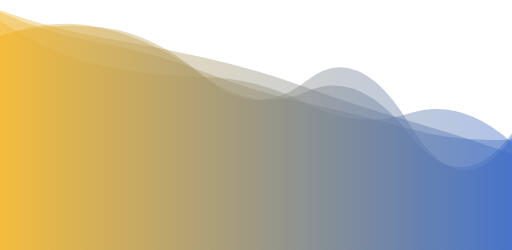
t = 0.00 s
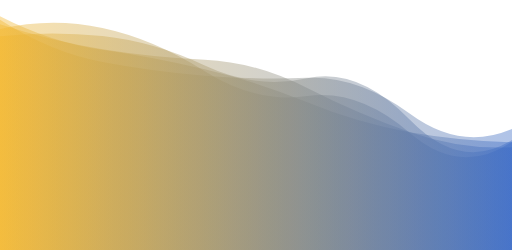
t = 1.67 s
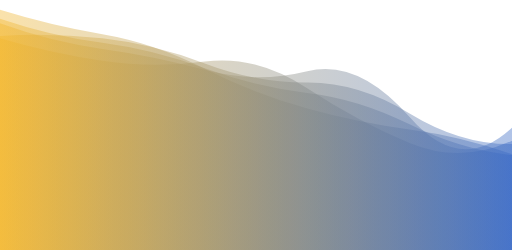
t = 3.33 s
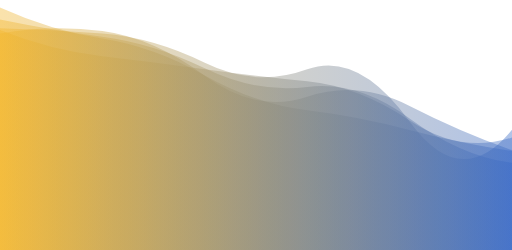
t = 5.00 s
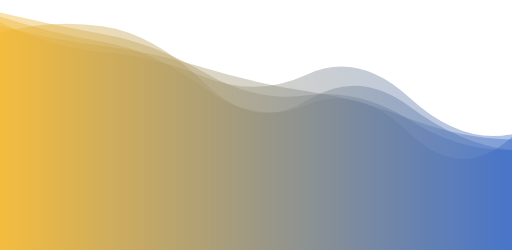
t = 6.67 s
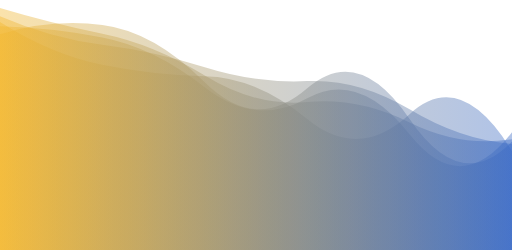
t = 8.34 s

The animated SVG that drew these frames (rendered in a browser with its animation timeline set to each time). Animation: 5 SMIL elements (animate=5); one cycle of 10.00 s, repeats indefinitely.

<?xml version="1.0" encoding="utf-8"?>
<svg xmlns="http://www.w3.org/2000/svg" xmlns:xlink="http://www.w3.org/1999/xlink" style="transform:scaleY(-1);margin: auto; background: none; display: block; z-index: 1; position: relative; shape-rendering: auto;" width="1920" height="937" preserveAspectRatio="xMidYMid" viewBox="0 0 1920 937">
<g transform=""><linearGradient id="lg-0.8476492978190715" x1="0" x2="1" y1="0" y2="0">
  <stop stop-color="#f3b72e" offset="0"></stop>
  <stop stop-color="#3869c5" offset="1"></stop>
</linearGradient><path d="" fill="url(#lg-0.8476492978190715)" opacity="0.4">
  <animate attributeName="d" dur="10s" repeatCount="indefinite" keyTimes="0;0.333;0.667;1" calcmod="spline" keySplines="0.2 0 0.2 1;0.2 0 0.2 1;0.2 0 0.2 1" begin="0s" values="M0 0L 0 898.4051950352099Q 192 829.0451535736421  384 796.2916177608016T 768 720.7589329915563T 1152 608.2521063442846T 1536 483.6646894455546T 1920 360.8210924305046L 1920 0 Z;M0 0L 0 794.0484525961234Q 192 737.8666438768172  384 709.2318700230892T 768 706.2640117716821T 1152 606.0181910821163T 1536 400.78188305564146T 1920 409.5423484774189L 1920 0 Z;M0 0L 0 854.5566040168351Q 192 758.0565240164472  384 742.6037471782056T 768 648.7407211060095T 1152 658.2776052308612T 1536 570.6313718909915T 1920 434.15326816247585L 1920 0 Z;M0 0L 0 898.4051950352099Q 192 829.0451535736421  384 796.2916177608016T 768 720.7589329915563T 1152 608.2521063442846T 1536 483.6646894455546T 1920 360.8210924305046L 1920 0 Z"></animate>
</path><path d="" fill="url(#lg-0.8476492978190715)" opacity="0.4">
  <animate attributeName="d" dur="10s" repeatCount="indefinite" keyTimes="0;0.333;0.667;1" calcmod="spline" keySplines="0.2 0 0.2 1;0.2 0 0.2 1;0.2 0 0.2 1" begin="-2s" values="M0 0L 0 910.4526951105059Q 192 858.4911553936702  384 818.1577811530303T 768 651.3918515712749T 1152 555.1999647461362T 1536 482.9955506293534T 1920 415.6424379868313L 1920 0 Z;M0 0L 0 878.5295439994358Q 192 773.4054806146617  384 745.2832911023163T 768 676.7165523102115T 1152 546.3302893302036T 1536 435.8659071900281T 1920 413.6780094404657L 1920 0 Z;M0 0L 0 859.3578047685447Q 192 821.1014096863375  384 797.465119499197T 768 684.1793535443335T 1152 617.4602681668176T 1536 494.4427082982645T 1920 316.7876379548125L 1920 0 Z;M0 0L 0 910.4526951105059Q 192 858.4911553936702  384 818.1577811530303T 768 651.3918515712749T 1152 555.1999647461362T 1536 482.9955506293534T 1920 415.6424379868313L 1920 0 Z"></animate>
</path><path d="" fill="url(#lg-0.8476492978190715)" opacity="0.4">
  <animate attributeName="d" dur="10s" repeatCount="indefinite" keyTimes="0;0.333;0.667;1" calcmod="spline" keySplines="0.2 0 0.2 1;0.2 0 0.2 1;0.2 0 0.2 1" begin="-4s" values="M0 0L 0 816.4323415636339Q 192 865.8711630079215  384 837.1215255156033T 768 625.0865990130496T 1152 542.7443952721738T 1536 556.788261695988T 1920 360.8375458456491L 1920 0 Z;M0 0L 0 806.1320624271648Q 192 868.8740137878599  384 846.7078444341794T 768 630.4369071793074T 1152 632.8224858662356T 1536 463.1434071621912T 1920 426.68802760519304L 1920 0 Z;M0 0L 0 798.919168498168Q 192 802.3951013190521  384 782.7956358082672T 768 717.5870081390797T 1152 648.6906040009912T 1536 500.6612930256441T 1920 405.7237161418442L 1920 0 Z;M0 0L 0 816.4323415636339Q 192 865.8711630079215  384 837.1215255156033T 768 625.0865990130496T 1152 542.7443952721738T 1536 556.788261695988T 1920 360.8375458456491L 1920 0 Z"></animate>
</path><path d="" fill="url(#lg-0.8476492978190715)" opacity="0.4">
  <animate attributeName="d" dur="10s" repeatCount="indefinite" keyTimes="0;0.333;0.667;1" calcmod="spline" keySplines="0.2 0 0.2 1;0.2 0 0.2 1;0.2 0 0.2 1" begin="-6s" values="M0 0L 0 929.9686401788493Q 192 828.9613354908056  384 799.6428339000777T 768 683.3609924514764T 1152 511.14793550695646T 1536 456.1464068532939T 1920 339.9206714055787L 1920 0 Z;M0 0L 0 861.8650075909475Q 192 808.6552135524637  384 775.977633251467T 768 587.227744016024T 1152 552.8835139518673T 1536 434.3021816125816T 1920 444.43660485619273L 1920 0 Z;M0 0L 0 785.0784562297675Q 192 891.8840257905425  384 845.9120828013419T 768 664.6024220709137T 1152 604.933444748433T 1536 432.37333775577076T 1920 434.2455346592526L 1920 0 Z;M0 0L 0 929.9686401788493Q 192 828.9613354908056  384 799.6428339000777T 768 683.3609924514764T 1152 511.14793550695646T 1536 456.1464068532939T 1920 339.9206714055787L 1920 0 Z"></animate>
</path><path d="" fill="url(#lg-0.8476492978190715)" opacity="0.4">
  <animate attributeName="d" dur="10s" repeatCount="indefinite" keyTimes="0;0.333;0.667;1" calcmod="spline" keySplines="0.2 0 0.2 1;0.2 0 0.2 1;0.2 0 0.2 1" begin="-8s" values="M0 0L 0 864.0822257856681Q 192 743.0201444786948  384 707.9415467175108T 768 654.2888774375236T 1152 665.0260018392461T 1536 511.29700541205835T 1920 464.1098168116482L 1920 0 Z;M0 0L 0 827.8136340174013Q 192 835.7517055308156  384 822.5234175217518T 768 706.7226865354826T 1152 678.6881768019606T 1536 478.53490498749454T 1920 449.18483829805456L 1920 0 Z;M0 0L 0 858.1040813433007Q 192 721.9708791327578  384 679.834967056337T 768 645.4227935406142T 1152 469.8271723833483T 1536 512.6434117521437T 1920 361.7998320075576L 1920 0 Z;M0 0L 0 864.0822257856681Q 192 743.0201444786948  384 707.9415467175108T 768 654.2888774375236T 1152 665.0260018392461T 1536 511.29700541205835T 1920 464.1098168116482L 1920 0 Z"></animate>
</path></g>
</svg>
